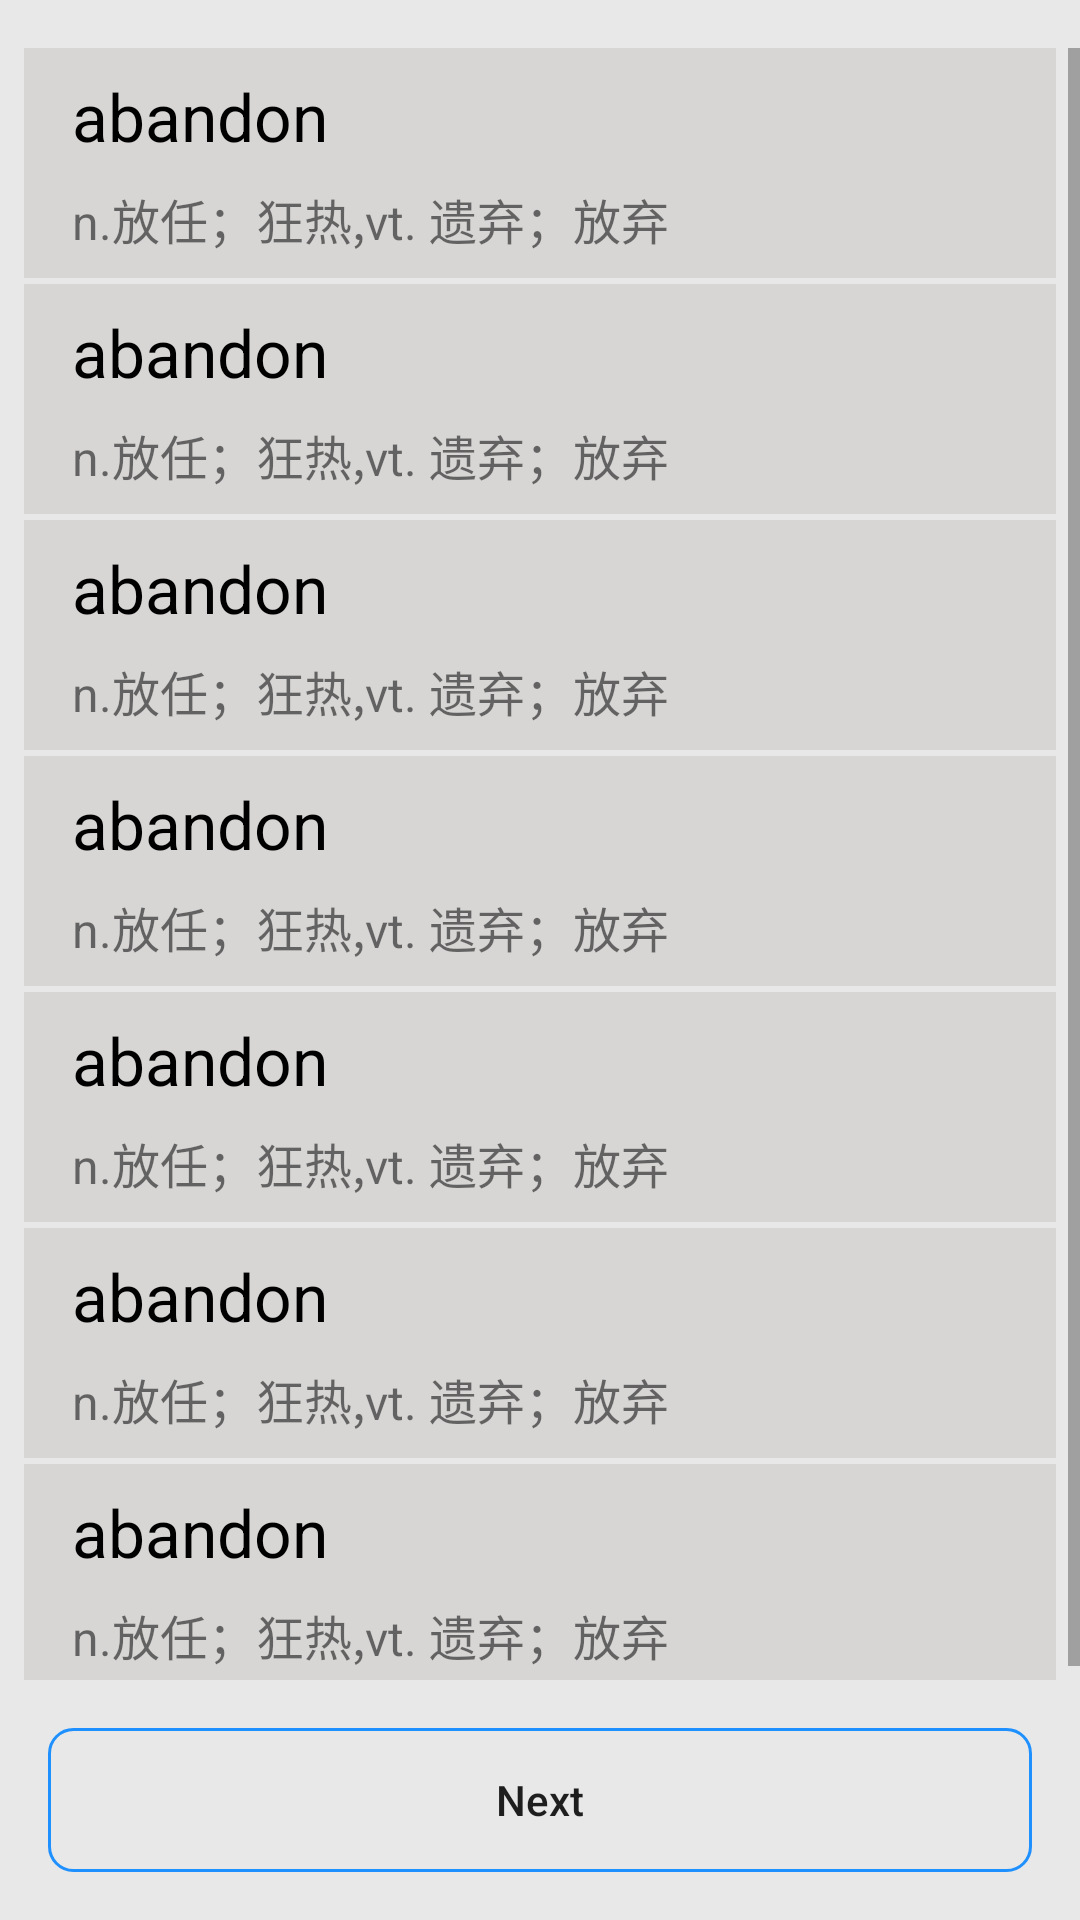

Produce the Android XML layout that renders to this screen, including the resource entries it uses.
<!-- AndroidManifest.xml: application theme MyAppTheme -->
<!-- res/layout/word_group.xml -->
<?xml version="1.0" encoding="utf-8"?>
<LinearLayout xmlns:android="http://schemas.android.com/apk/res/android"
    xmlns:CircleProgressView="http://schemas.android.com/apk/res-auto"
    xmlns:tools="http://schemas.android.com/tools"
    android:layout_width="match_parent"
    android:layout_height="match_parent"
    android:background="@color/background_white"
    android:orientation="vertical"
    tools:context="cn.lessask.word.WordActivity">

    <ScrollView
        android:layout_width="match_parent"
        android:layout_weight="1"
        android:layout_height="0dp"
        android:layout_marginTop="16dp"
        >
        <LinearLayout
            android:id="@+id/meanings"
            android:layout_width="match_parent"
            android:layout_height="wrap_content"
            android:orientation="vertical"
            android:layout_marginLeft="8dp"
            android:layout_marginRight="8dp"
            >
            <LinearLayout
                android:id="@+id/item1"
                android:background="@color/background_grey"
                android:layout_width="match_parent"
                android:layout_height="wrap_content"
                android:orientation="vertical"
                android:paddingTop="8dp"
                android:paddingLeft="16dp"
                android:paddingBottom="8dp"
                >
                <TextView
                    android:id="@+id/word1"
                    android:layout_width="wrap_content"
                    android:layout_height="wrap_content"
                    android:text="abandon"
                    android:textColor="@color/word_color"
                    android:textSize="@dimen/word_group_word_size"
                    />
                <TextView
                    android:id="@+id/mean1"
                    android:layout_width="wrap_content"
                    android:layout_height="wrap_content"
                    android:layout_marginTop="8dp"
                    android:textSize="@dimen/word_group_mean_size"
                    android:text="n.放任；狂热,vt. 遗弃；放弃"
                    />
            </LinearLayout>
            <LinearLayout
                android:id="@+id/item2"
                android:background="@color/background_grey"
                android:layout_width="match_parent"
                android:layout_height="wrap_content"
                android:orientation="vertical"
                android:layout_marginTop="2dp"
                android:paddingTop="8dp"
                android:paddingLeft="16dp"
                android:paddingBottom="8dp"
                >
                <TextView
                    android:id="@+id/word2"
                    android:layout_width="wrap_content"
                    android:layout_height="wrap_content"
                    android:textColor="@color/word_color"
                    android:textSize="@dimen/word_group_word_size"
                    android:text="abandon"
                    />
                <TextView
                    android:id="@+id/mean2"
                    android:layout_width="wrap_content"
                    android:layout_height="wrap_content"
                    android:layout_marginTop="8dp"
                    android:textSize="@dimen/word_group_mean_size"
                    android:text="n.放任；狂热,vt. 遗弃；放弃"
                    />
            </LinearLayout>
            <LinearLayout
                android:id="@+id/item3"
                android:background="@color/background_grey"
                android:layout_width="match_parent"
                android:layout_height="wrap_content"
                android:orientation="vertical"
                android:layout_marginTop="2dp"
                android:paddingTop="8dp"
                android:paddingLeft="16dp"
                android:paddingBottom="8dp"
                >
                <TextView
                    android:id="@+id/word3"
                    android:layout_width="wrap_content"
                    android:layout_height="wrap_content"
                    android:textColor="@color/word_color"
                    android:textSize="@dimen/word_group_word_size"
                    android:text="abandon"
                    />
                <TextView
                    android:id="@+id/mean3"
                    android:layout_width="wrap_content"
                    android:layout_height="wrap_content"
                    android:layout_marginTop="8dp"
                    android:textSize="@dimen/word_group_mean_size"
                    android:text="n.放任；狂热,vt. 遗弃；放弃"
                    />
            </LinearLayout>
            <LinearLayout
                android:id="@+id/item4"
                android:background="@color/background_grey"
                android:layout_width="match_parent"
                android:layout_height="wrap_content"
                android:orientation="vertical"
                android:layout_marginTop="2dp"
                android:paddingTop="8dp"
                android:paddingLeft="16dp"
                android:paddingBottom="8dp"
                >
                <TextView
                    android:id="@+id/word4"
                    android:layout_width="wrap_content"
                    android:layout_height="wrap_content"
                    android:textColor="@color/word_color"
                    android:textSize="@dimen/word_group_word_size"
                    android:text="abandon"
                    />
                <TextView
                    android:id="@+id/mean4"
                    android:layout_width="wrap_content"
                    android:layout_height="wrap_content"
                    android:layout_marginTop="8dp"
                    android:textSize="@dimen/word_group_mean_size"
                    android:text="n.放任；狂热,vt. 遗弃；放弃"
                    />
            </LinearLayout>
            <LinearLayout
                android:id="@+id/item5"
                android:background="@color/background_grey"
                android:layout_width="match_parent"
                android:layout_height="wrap_content"
                android:orientation="vertical"
                android:layout_marginTop="2dp"
                android:paddingTop="8dp"
                android:paddingLeft="16dp"
                android:paddingBottom="8dp"
                >
                <TextView
                    android:id="@+id/word5"
                    android:layout_width="wrap_content"
                    android:layout_height="wrap_content"
                    android:textColor="@color/word_color"
                    android:textSize="@dimen/word_group_word_size"
                    android:text="abandon"
                    />
                <TextView
                    android:id="@+id/mean5"
                    android:layout_width="wrap_content"
                    android:layout_height="wrap_content"
                    android:layout_marginTop="8dp"
                    android:textSize="@dimen/word_group_mean_size"
                    android:text="n.放任；狂热,vt. 遗弃；放弃"
                    />
            </LinearLayout>
            <LinearLayout
                android:id="@+id/item6"
                android:background="@color/background_grey"
                android:layout_width="match_parent"
                android:layout_height="wrap_content"
                android:orientation="vertical"
                android:layout_marginTop="2dp"
                android:paddingTop="8dp"
                android:paddingLeft="16dp"
                android:paddingBottom="8dp"
                >
                <TextView
                    android:id="@+id/word6"
                    android:layout_width="wrap_content"
                    android:layout_height="wrap_content"
                    android:textColor="@color/word_color"
                    android:textSize="@dimen/word_group_word_size"
                    android:text="abandon"
                    />
                <TextView
                    android:id="@+id/mean6"
                    android:layout_width="wrap_content"
                    android:layout_height="wrap_content"
                    android:layout_marginTop="8dp"
                    android:textSize="@dimen/word_group_mean_size"
                    android:text="n.放任；狂热,vt. 遗弃；放弃"
                    />
            </LinearLayout>
            <LinearLayout
                android:id="@+id/item7"
                android:background="@color/background_grey"
                android:layout_width="match_parent"
                android:layout_height="wrap_content"
                android:orientation="vertical"
                android:layout_marginTop="2dp"
                android:paddingTop="8dp"
                android:paddingLeft="16dp"
                android:paddingBottom="8dp"
                >
                <TextView
                    android:id="@+id/word7"
                    android:layout_width="wrap_content"
                    android:layout_height="wrap_content"
                    android:textColor="@color/word_color"
                    android:textSize="@dimen/word_group_word_size"
                    android:text="abandon"
                    />
                <TextView
                    android:id="@+id/mean7"
                    android:layout_width="wrap_content"
                    android:layout_height="wrap_content"
                    android:layout_marginTop="8dp"
                    android:textSize="@dimen/word_group_mean_size"
                    android:text="n.放任；狂热,vt. 遗弃；放弃"
                    />
            </LinearLayout>


        </LinearLayout>

    </ScrollView>


    <RelativeLayout
        android:id="@+id/next_layout"
        android:layout_alignParentBottom="true"
        android:layout_width="wrap_content"
        android:layout_height="wrap_content"
        android:layout_marginBottom="16dp"
        >
        <Button
            android:id="@+id/next"
            android:layout_width="match_parent"
            android:layout_height="wrap_content"
            android:layout_centerHorizontal="true"
            android:layout_marginLeft="16dp"
            android:layout_marginRight="16dp"
            android:layout_marginTop="16dp"
            android:background="@drawable/btn_bg"
            android:text="Next"
            android:textAllCaps="false"
            />
    </RelativeLayout>
</LinearLayout>
<!-- resources referenced by this layout -->
<resources>
  <color name="background_grey">#D8D6D5</color>
  <color name="background_white">#E8E8E8</color>
  <color name="word_color">#000000</color>
  <dimen name="word_group_mean_size">16dp</dimen>
  <dimen name="word_group_word_size">22dp</dimen>
  <!-- drawable btn_bg (drawable) -->
  <?xml version="1.0" encoding="utf-8"?>
  <shape
      xmlns:android="http://schemas.android.com/apk/res/android"
      android:shape="rectangle"
      >
      <stroke android:width="1dp"
              android:color="@color/hublue"/>
      <solid android:color="#00000000" />
      <corners android:radius="8dp"
               />
  </shape>
  <style name="MyAppTheme" parent="Theme.AppCompat.Light.NoActionBar">
          
      </style>
  <color name="hublue">#1E90FF</color>
</resources>
